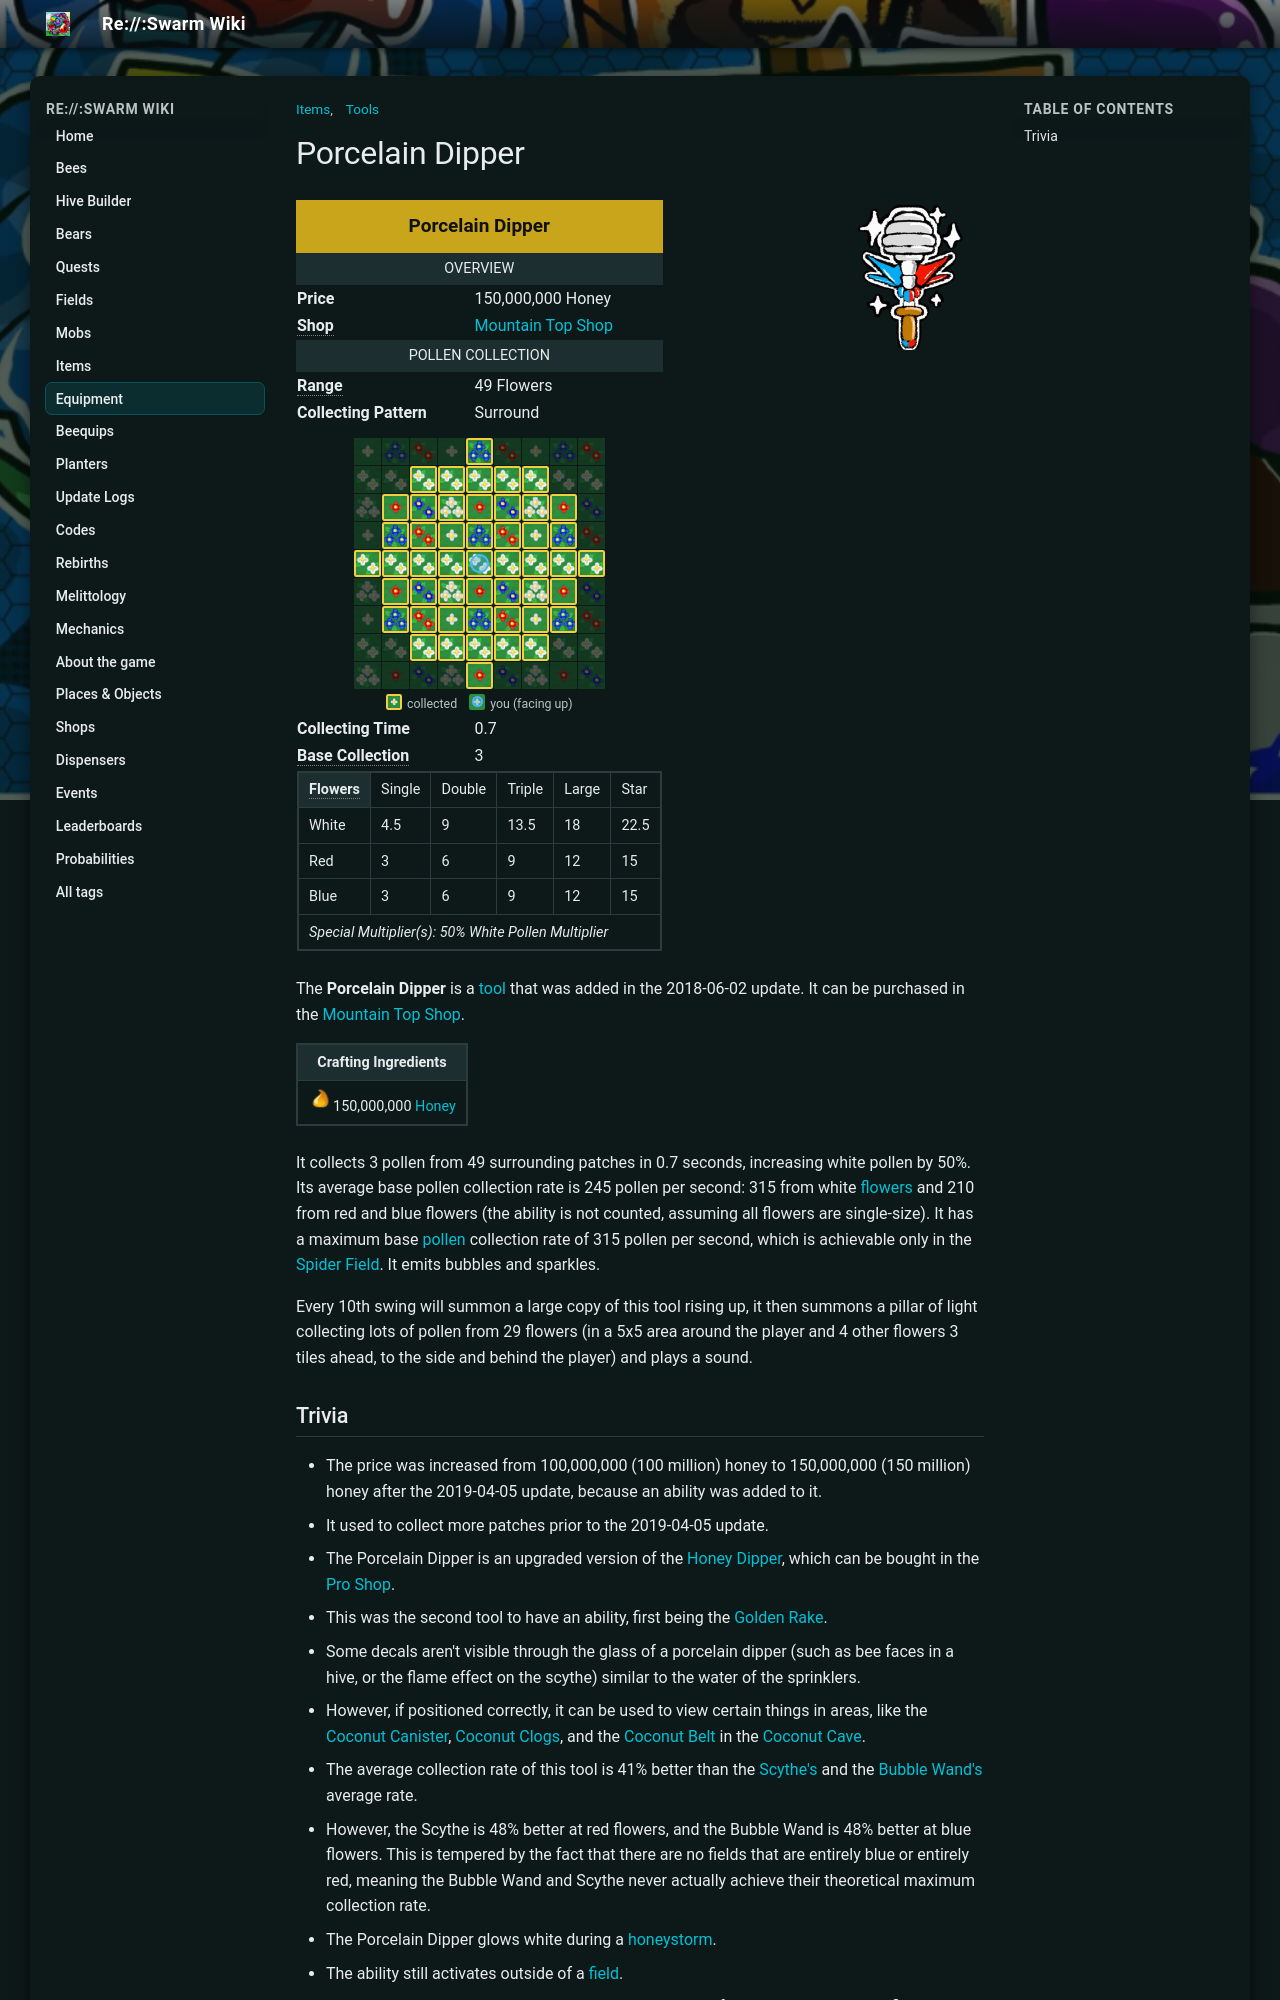

repository: JoaoFranciscoFE/reswarm-wiki · page: porcelain-dipper.html · generator: mkdocs

---
title: "Porcelain Dipper"
tags: ["Items", "Tools"]
---

# Porcelain Dipper

![Porcelain Dipper](img/Porcelain_Dipper.png){ align=right width=150 }

<table class="infobox templateToolDefault">
<tbody><tr>
<td class="templateToolTitle" colspan="2"><b>Porcelain Dipper</b>
</td></tr>
<tr>
<td colspan="2"><center> <span typeof="mw:Error mw:File"></span></center>
</td></tr>
<tr>
<td class="templateToolHeader" colspan="2">Overview
</td></tr>
<tr>
<td class="templateToolDefaultCell"><b>Price</b>
</td>
<td>150,000,000 Honey
</td></tr>
<tr>
<td class="templateToolDefaultCell"><b><span style="border-bottom:1px dotted gray;cursor:help;" title="Location where tool can be purchased.">Shop</span></b>
</td>
<td><a href="mountain-top-shop.html">Mountain Top Shop</a>
</td></tr>
<tr>
<td class="templateToolHeader" colspan="2">Pollen Collection
</td></tr>
<tr>
<td class="templateToolDefaultCell"><b><span style="border-bottom:1px dotted gray;cursor:help;" title="Number of flowers covered">Range</span></b>
</td>
<td>49 Flowers
</td></tr>
<tr>
<td class="templateToolDefaultCell"><b>Collecting Pattern</b>
</td>
<td>Surround
</td></tr>
<tr>
<td>
</td>
<td>
</td></tr>
<tr>
<td colspan="2">
```tool-pattern
....#....
..#####..
.#######.
.#######.
####@####
.#######.
.#######.
..#####..
....#....
```

</td></tr>
<tr>
<td style="templateToolDefaultCell"><b>Collecting Time</b>
</td>
<td>0.7
</td></tr>
<tr>
<td style="templateToolDefaultCell"><b><span style="border-bottom:1px dotted gray;cursor:help;" title="Number of pollen it can collect per flower">Base Collection</span></b>
</td>
<td>3
</td></tr>
<tr>
<td colspan="2"><table align="center" border="0" cellpadding="1" cellspacing="1" class="wikitable templateToolStatsTable" id="collector" style="">
<tbody><tr>
<th><span style="border-bottom:1px dotted gray;cursor:help;" title="amount of pollen collected per flower">Flowers</span></th>
<td>Single</td>
<td>Double</td>
<td>Triple</td>
<td>Large</td>
<td>Star</td>
</tr>
<tr>
<td>White</td>
<td>4.5</td>
<td>9</td>
<td>13.5</td>
<td>18</td>
<td>22.5</td>
</tr>
<tr>
<td>Red</td>
<td>3</td>
<td>6</td>
<td>9</td>
<td>12</td>
<td>15</td>
</tr>
<tr>
<td>Blue</td>
<td>3</td>
<td>6</td>
<td>9</td>
<td>12</td>
<td>15</td>
</tr>
<tr>
<td colspan="7"><i>Special Multiplier(s): 50% White Pollen Multiplier</i></td>
</tr>
</tbody></table>
</td></tr>
</tbody></table>

The **Porcelain Dipper** is a [tool](tools.md) that was added in the 2018-06-02 update. It can be purchased in the [Mountain Top Shop](mountain-top-shop.md).

<table class="article-table">
<tbody><tr>
<th>Crafting Ingredients
</th></tr>
<tr>
<td><img alt="Honey" height="25" src="img/Honey.png" width="25"/>150,000,000 <a href="honey.html"><span class="color-template color-template-honey">Honey</span></a>
</td></tr></tbody></table>

It collects 3 pollen from 49 surrounding patches in 0.7 seconds, increasing white pollen by 50%. Its average base pollen collection rate is 245 pollen per second: 315 from white [flowers](flowers.md) and 210 from red and blue flowers (the ability is not counted, assuming all flowers are single-size). It has a maximum base [pollen](pollen.md) collection rate of 315 pollen per second, which is achievable only in the [Spider Field](spider-field.md). It emits bubbles and sparkles.

Every 10th swing will summon a large copy of this tool rising up, it then summons a pillar of light collecting lots of pollen from 29 flowers (in a 5x5 area around the player and 4 other flowers 3 tiles ahead, to the side and behind the player) and plays a sound.
